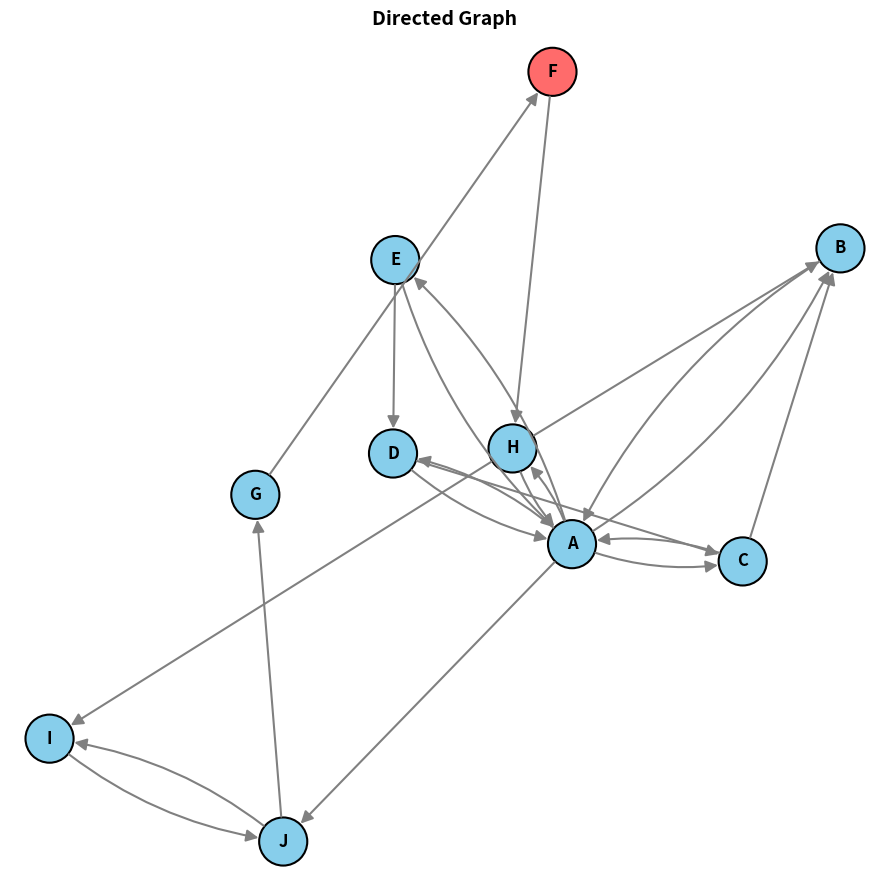

This figure's Python source:
#%% ------------------------------------------
import networkx as nx
import matplotlib.pyplot as plt
import numpy as np

#%% ------------------------------------------
#  Define the edges and build the graph
# --------------------------------------------

edges = [
("B", "A"),
("C", "A"), ("C", "B"),
("D", "A"), ("D", "C"),
("E", "A"), ("E", "D"),
("F", "H"),
("G", "F"),
("H", "A"), ("H", "B"), ("H", "I"),
("I", "J"),
("J", "G"), ("J", "I"),
("A", "B"), ("A", "C"), ("A", "D"), ("A", "E"), ("A", "H"), ("A", "J"),
]

G = nx.DiGraph()
G.add_edges_from(edges)

#%% ------------------------------------------
# Plot the graph
# --------------------------------------------
pos = nx.spring_layout(G, seed=42, k=0.9)

fig, ax = plt.subplots(figsize=(9, 9))

highlight_node = "F"
node_colors = ["#FF6B6B" if n == highlight_node else "#87CEEB" for n in G.nodes()]
node_linewidths = [3.0 if n == highlight_node else 1.5 for n in G.nodes()]

nx.draw_networkx_nodes(
    G, pos, ax=ax,
    node_size=1200,
    node_color=node_colors,
    edgecolors="black",
    linewidths=1.5,
)

nx.draw_networkx_labels(G, pos, ax=ax, font_size=12, font_weight="bold")

edge_set = set(edges)
for u, v in edges:
    reciprocal = (v, u) in edge_set
    rad = 0.15 if reciprocal else 0.0
    ax.annotate(
        "",
        xy=pos[v], xycoords="data",
        xytext=pos[u], textcoords="data",
        arrowprops=dict(
            arrowstyle="-|>",
            color="gray",
            shrinkA=18, shrinkB=18,
            patchA=None, patchB=None,
            connectionstyle=f"arc3,rad={rad}",
            mutation_scale=18,
            linewidth=1.5,
        ),
    )

ax.set_title("Directed Graph", fontsize=14, fontweight="bold")
ax.axis("off")
plt.tight_layout()
plt.show()

#%% ------------------------------------------
# PAGE RANK
# --------------------------------------------
pr = nx.pagerank(G, alpha=0.85)

print("Pagerank:", pr)
print()
print("Pagerank F:", pr["F"])

# #%% ------------------------------------------
# # PAGE RANK ADDING AN INGOING EDGE TO F
# # --------------------------------------------

# edges_max_I = [
# ("B", "A"),
# ("C", "A"), ("C", "B"),
# ("D", "A"), ("D", "C"),
# ("E", "A"), ("E", "D"),
# ("F", "H"),
# ("G", "F"),
# ("H", "A"), ("H", "B"), ("H", "I"),
# ("I", "J"), ("I","F"),
# ("J", "G"), ("J", "I"),
# ("A", "B"), ("A", "C"), ("A", "D"), ("A", "E"), ("A", "H"), ("A", "J"),
# ]

# G_max_I = nx.DiGraph()
# G_max_I.add_edges_from(edges_max_I)

# edges_max_B = [
# ("B", "A"), ("B","F"),
# ("C", "A"), ("C", "B"),
# ("D", "A"), ("D", "C"),
# ("E", "A"), ("E", "D"),
# ("F", "H"),
# ("G", "F"),
# ("H", "A"), ("H", "B"), ("H", "I"),
# ("I", "J"),
# ("J", "G"), ("J", "I"),
# ("A", "B"), ("A", "C"), ("A", "D"), ("A", "E"), ("A", "H"), ("A", "J"),
# ]

# G_max_B = nx.DiGraph()
# G_max_B.add_edges_from(edges_max_B)

# pr_max_I = nx.pagerank(G_max_I, alpha=0.85)
# pr_max_B = nx.pagerank(G_max_B, alpha=0.85)


# print("Pagerank F adding (I,F):", pr_max_I["F"])
# print()
# print("Pagerank F adding (B,F):", pr_max_B["F"])

#%% ------------------------------------------
# PR(F), IN-COMING EDGES
# --------------------------------------------

# G = nx.DiGraph()
# G.add_edges_from(edges)
baseline = nx.pagerank(G, alpha=0.85)

results = []
for u in G.nodes():
    if u == "F":
        continue
    if G.has_edge(u, "F"):
        continue  # already an edge
    Gt = G.copy()
    Gt.add_edge(u, "F")
    pr = nx.pagerank(Gt, alpha=0.85)
    results.append((u, pr["F"], G.out_degree(u), baseline["F"]))

results.sort(key=lambda x: -x[1])
print(f"{'source':>6} | {'PR(F) before':>12} | {'new PR(F)':>10} | {'gain':>8}")
for u, prf, outdeg, pru in results:
    print(f"{u:>6} | {pru:>12.4f} | {prf:>10.6f} | {prf-baseline['F']:>+8.6f}")

# # LATEX
# print()
# print(r"\begin{tabular}{lccc}")
# print(r"\hline")
# print(r"Source & PR(F) before & New PR(F) & Gain \\")
# print(r"\hline")

# for u, prf, outdeg, pru in results:
#     print(f"{u} & {pru:.4f} & {prf:.6f} & {prf-baseline['F']:+.6f} \\\\")

# print(r"\hline")
# print(r"\end{tabular}")

#%% ------------------------------------------
# PR(F), OUT-GOING EDGES
# --------------------------------------------

# G = nx.DiGraph()
# G.add_edges_from(edges)
# baseline = nx.pagerank(G, alpha=0.85)

results = []
for u in G.nodes():
    if u == "F":
        continue
    if G.has_edge("F", u):
        continue  # already an edge
    Gt = G.copy()
    Gt.add_edge("F", u)
    pr = nx.pagerank(Gt, alpha=0.85)
    results.append((u, pr["F"], G.out_degree(u), baseline["F"]))

results.sort(key=lambda x: -x[1])
print(f"{'target':>6} | {'PR(F) before':>12} | {'new PR(F)':>10} | {'gain':>8}")
for u, prf, outdeg, pru in results:
    print(f"{u:>6} | {pru:>12.4f} | {prf:>10.6f} | {prf-baseline['F']:>+8.6f}")

# # LATEX
# print()
# print(r"\begin{tabular}{lccc}")
# print(r"\hline")
# print(r"Target & PR(F) before & New PR(F) & Gain \\")
# print(r"\hline")

# for u, prf, outdeg, pru in results:
#     print(f"{u} & {pru:.4f} & {prf:.6f} & {prf-baseline['F']:+.6f} \\\\")

# print(r"\hline")
# print(r"\end{tabular}")
# %%
